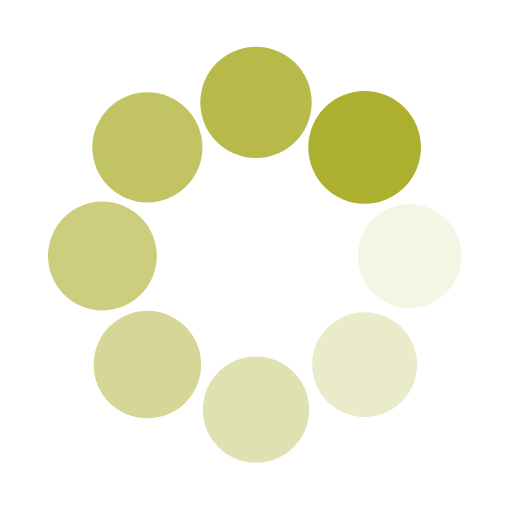
t = 0.00 s
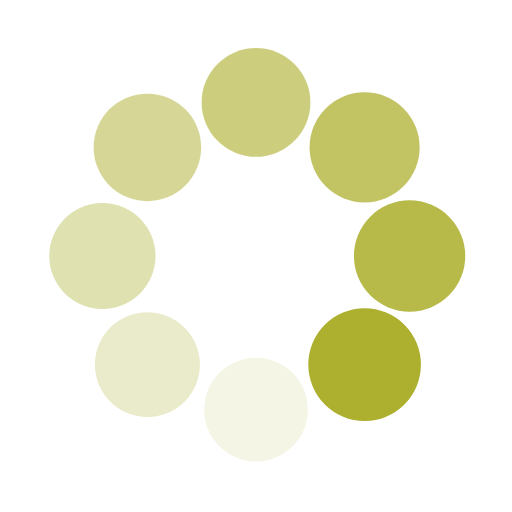
t = 0.25 s
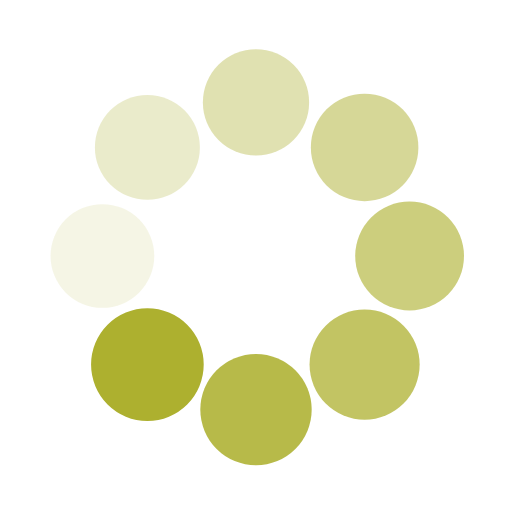
t = 0.50 s
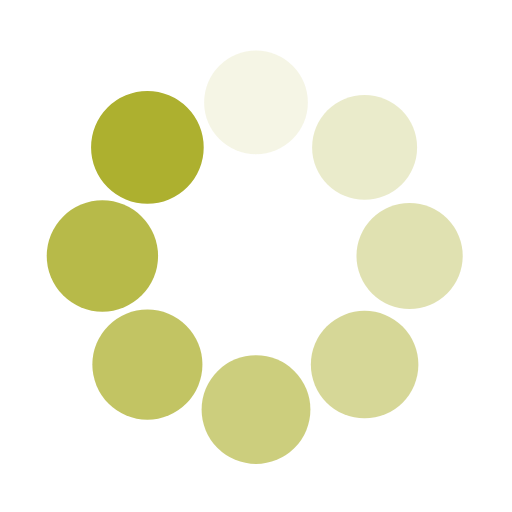
t = 0.75 s

The animated SVG that drew these frames (rendered in a browser with its animation timeline set to each time). Animation: 16 SMIL elements (animate=8,animateTransform=8); one cycle of 1.00 s, repeats indefinitely.

<svg class="lds-spin" width="200px"  height="200px"  xmlns="http://www.w3.org/2000/svg" xmlns:xlink="http://www.w3.org/1999/xlink" viewBox="0 0 100 100" preserveAspectRatio="xMidYMid" style="background: none;"><g transform="translate(80,50)">
<g transform="rotate(0)">
<circle cx="0" cy="0" r="10" fill="#adb02f" fill-opacity="1" transform="scale(1.02917 1.02917)">
  <animateTransform attributeName="transform" type="scale" begin="-0.875s" values="1.1 1.1;1 1" keyTimes="0;1" dur="1s" repeatCount="indefinite"></animateTransform>
  <animate attributeName="fill-opacity" keyTimes="0;1" dur="1s" repeatCount="indefinite" values="1;0" begin="-0.875s"></animate>
</circle>
</g>
</g><g transform="translate(71.21320343559643,71.21320343559643)">
<g transform="rotate(45)">
<circle cx="0" cy="0" r="10" fill="#adb02f" fill-opacity="0.875" transform="scale(1.04167 1.04167)">
  <animateTransform attributeName="transform" type="scale" begin="-0.75s" values="1.1 1.1;1 1" keyTimes="0;1" dur="1s" repeatCount="indefinite"></animateTransform>
  <animate attributeName="fill-opacity" keyTimes="0;1" dur="1s" repeatCount="indefinite" values="1;0" begin="-0.75s"></animate>
</circle>
</g>
</g><g transform="translate(50,80)">
<g transform="rotate(90)">
<circle cx="0" cy="0" r="10" fill="#adb02f" fill-opacity="0.75" transform="scale(1.05417 1.05417)">
  <animateTransform attributeName="transform" type="scale" begin="-0.625s" values="1.1 1.1;1 1" keyTimes="0;1" dur="1s" repeatCount="indefinite"></animateTransform>
  <animate attributeName="fill-opacity" keyTimes="0;1" dur="1s" repeatCount="indefinite" values="1;0" begin="-0.625s"></animate>
</circle>
</g>
</g><g transform="translate(28.786796564403577,71.21320343559643)">
<g transform="rotate(135)">
<circle cx="0" cy="0" r="10" fill="#adb02f" fill-opacity="0.625" transform="scale(1.06667 1.06667)">
  <animateTransform attributeName="transform" type="scale" begin="-0.5s" values="1.1 1.1;1 1" keyTimes="0;1" dur="1s" repeatCount="indefinite"></animateTransform>
  <animate attributeName="fill-opacity" keyTimes="0;1" dur="1s" repeatCount="indefinite" values="1;0" begin="-0.5s"></animate>
</circle>
</g>
</g><g transform="translate(20,50.00000000000001)">
<g transform="rotate(180)">
<circle cx="0" cy="0" r="10" fill="#adb02f" fill-opacity="0.5" transform="scale(1.07917 1.07917)">
  <animateTransform attributeName="transform" type="scale" begin="-0.375s" values="1.1 1.1;1 1" keyTimes="0;1" dur="1s" repeatCount="indefinite"></animateTransform>
  <animate attributeName="fill-opacity" keyTimes="0;1" dur="1s" repeatCount="indefinite" values="1;0" begin="-0.375s"></animate>
</circle>
</g>
</g><g transform="translate(28.78679656440357,28.786796564403577)">
<g transform="rotate(225)">
<circle cx="0" cy="0" r="10" fill="#adb02f" fill-opacity="0.375" transform="scale(1.09167 1.09167)">
  <animateTransform attributeName="transform" type="scale" begin="-0.25s" values="1.1 1.1;1 1" keyTimes="0;1" dur="1s" repeatCount="indefinite"></animateTransform>
  <animate attributeName="fill-opacity" keyTimes="0;1" dur="1s" repeatCount="indefinite" values="1;0" begin="-0.25s"></animate>
</circle>
</g>
</g><g transform="translate(49.99999999999999,20)">
<g transform="rotate(270)">
<circle cx="0" cy="0" r="10" fill="#adb02f" fill-opacity="0.25" transform="scale(1.00417 1.00417)">
  <animateTransform attributeName="transform" type="scale" begin="-0.125s" values="1.1 1.1;1 1" keyTimes="0;1" dur="1s" repeatCount="indefinite"></animateTransform>
  <animate attributeName="fill-opacity" keyTimes="0;1" dur="1s" repeatCount="indefinite" values="1;0" begin="-0.125s"></animate>
</circle>
</g>
</g><g transform="translate(71.21320343559643,28.78679656440357)">
<g transform="rotate(315)">
<circle cx="0" cy="0" r="10" fill="#adb02f" fill-opacity="0.125" transform="scale(1.01667 1.01667)">
  <animateTransform attributeName="transform" type="scale" begin="0s" values="1.1 1.1;1 1" keyTimes="0;1" dur="1s" repeatCount="indefinite"></animateTransform>
  <animate attributeName="fill-opacity" keyTimes="0;1" dur="1s" repeatCount="indefinite" values="1;0" begin="0s"></animate>
</circle>
</g>
</g></svg>